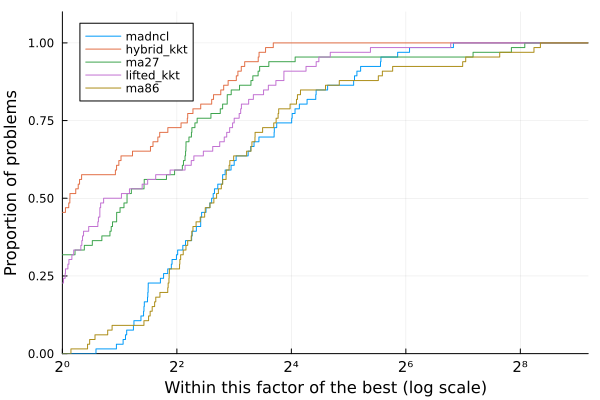

Source data for this figure (header and first rows):
Case, nvars, ncons, MadNLP+LiftedKKT (GPU)_iter, MadNLP+LiftedKKT (GPU)_soltime, MadNLP+LiftedKKT (GPU)_inittime, MadNLP+LiftedKKT (GPU)_adtime, MadNLP+LiftedKKT (GPU)_lintime, MadNLP+LiftedKKT (GPU)_termination, MadNLP+LiftedKKT (GPU)_obj, MadNLP+LiftedKKT (GPU)_cvio, MadNLP+HybridKKT (GPU)_iter, MadNLP+HybridKKT (GPU)_soltime, MadNLP+HybridKKT (GPU)_inittime, MadNLP+HybridKKT (GPU)_adtime, MadNLP+HybridKKT (GPU)_lintime, MadNLP+HybridKKT (GPU)_termination, MadNLP+HybridKKT (GPU)_obj, MadNLP+HybridKKT (GPU)_cvio, MadNCL (GPU)_iter, MadNCL (GPU)_soltime, MadNCL (GPU)_inittime, MadNCL (GPU)_adtime, MadNCL (GPU)_lintime
3_lmbd, 24, 31, 21, 0.1194, 0.01451, 0.0232, 0.0264, , 5813, 2.3997865472580315e-8, 16, 0.1157, 0.01593, 0.02514, 0.0215, , 5813, 1.189786646982327e-8, 20, 0.1935, 0.01497, 0.06294, 0.04727
5_pjm, 44, 58, 30, 0.2809, 0.01841, 0.0385, 0.136, , 17552, 2.9463905093507492e-8, 22, 0.1522, 0.01871, 0.02918, 0.03039, , 17552, 3.554049854415098e-8, 28, 0.4812, 0.01898, 0.07553, 0.2929
14_ieee, 118, 183, 16, 0.1485, 0.02248, 0.02047, 0.05751, , 2178, 2.1922905490967537e-8, 14, 0.1182, 0.02217, 0.0229, 0.02297, , 2178, 1.0686906026791121e-8, 13, 0.2088, 0.02271, 0.05564, 0.08087
24_ieee_rts, 266, 339, 24, 0.3631, 0.02328, 0.03005, 0.2372, , 63352, 3.992240227290722e-8, 20, 0.1561, 0.02313, 0.03163, 0.03323, , 63352, 3.9922449346363464e-8, 22, 0.4714, 0.02513, 0.0674, 0.2977
30_as, 236, 378, 13, 0.1136, 0.02306, 0.01593, 0.03586, , 803.1, 2.1737410316191585e-8, 11, 0.1089, 0.0236, 0.01651, 0.02535, , 803.1, 1.0719269472048154e-8, 20, 0.2807, 0.02502, 0.06805, 0.1133
30_ieee, 236, 378, 20, 0.1616, 0.02286, 0.0236, 0.05868, , 8209, 2.2178617165025116e-8, 17, 0.1414, 0.0234, 0.0274, 0.03119, , 8209, 1.11295668236977e-8, 21, 0.3178, 0.02502, 0.06494, 0.1543
39_epri, 282, 440, 44, 0.4384, 0.02406, 0.07243, 0.1906, , 138416, 1.0982981990537155e-7, 23, 0.1871, 0.02368, 0.03394, 0.04571, , 138416, 1.098297452983843e-7, 32, 0.402, 0.02624, 0.0896, 0.1678
57_ieee, 448, 732, 20, 0.2301, 0.02584, 0.02452, 0.1059, , 37589, 2.444808178125868e-8, 13, 0.1293, 0.02529, 0.02172, 0.03315, , 37589, 2.444808222534789e-8, 27, 0.3677, 0.03046, 0.0755, 0.156
60_c, 518, 797, 30, 0.3625, 0.02617, 0.0437, 0.161, , 92694, 7.621893338694008e-8, 28, 0.2679, 0.0264, 0.05478, 0.06373, , 92694, 7.621886410902334e-8, 29, 0.3603, 0.03161, 0.06748, 0.1458
73_ieee_rts, 824, 1060, 26, 0.3837, 0.02655, 0.03234, 0.219, , 189764, 3.992357999749174e-8, 24, 0.2317, 0.02757, 0.03873, 0.06183, , 189764, 3.992357999749174e-8, 29, 0.6139, 0.03684, 0.07437, 0.3857
89_pegase, 1042, 1738, 29, 0.3142, 0.03424, 0.03333, 0.1337, , 107286, 1.6993759643924022e-7, 33, 0.3524, 0.03271, 0.05134, 0.1167, , 107286, 1.6997736196344704e-7, 48, 0.6455, 0.04231, 0.1077, 0.3008
118_ieee, 1088, 1657, 27, 0.2977, 0.02945, 0.03174, 0.1329, , 97214, 6.504391603101567e-8, 27, 0.2624, 0.03072, 0.04293, 0.06971, , 97214, 6.504391603101567e-8, 39, 0.5834, 0.04227, 0.08998, 0.296
162_ieee_dtc, 1484, 2475, 42, 0.5108, 0.03359, 0.04826, 0.2668, , 108076, 1.1261269250439909e-7, 34, 0.3449, 0.03422, 0.0462, 0.1173, , 108076, 1.1261272803153588e-7, 94, 8.654, 0.04814, 0.1574, 7.99
179_goc, 1468, 2379, 34, 0.3906, 0.03018, 0.0478, 0.1623, , 754266, 3.6393646496435395e-7, 31, 0.308, 0.03189, 0.04966, 0.07355, , 754266, 3.6393646496435395e-7, 502, 6.142, 0.04816, 0.8099, 2.811
197_snem, 1608, 2594, 33, 0.5024, 0.03335, 0.03709, 0.3004, , 1.502, 9.974938853124135e-9, 22, 0.208, 0.03525, 0.02933, 0.04537, , 1.502, 9.990908324982031e-9, 15, 0.3096, 0.0671, 0.053, 0.1576
200_activ, 1456, 2316, 19, 0.3087, 0.02923, 0.02238, 0.1804, , 27558, 2.38131834251476e-8, 20, 0.2103, 0.03052, 0.03245, 0.05784, , 27558, 1.3375441199059424e-8, 15, 0.298, 0.04668, 0.0545, 0.1452
240_pserc, 2558, 3857, 136, 2.049, 0.03608, 0.3312, 0.764, , 3.3296699280441944e6, 8.605083792190271e-7, 136, 2.103, 0.03933, 0.4486, 0.6621, , 3.3296700661642174e6, 8.605083081647535e-7, 232, 2.674, 0.06696, 0.3732, 1.194
300_ieee, 2382, 3778, 49, 0.508, 0.03729, 0.06877, 0.1885, , 565219, 2.4640974771727997e-7, 42, 0.5245, 0.03867, 0.08331, 0.1831, , 565220, 2.4640974771727997e-7, 52, 4.069, 0.0602, 0.1063, 3.661
500_goc, 4254, 6597, 40, 0.4911, 0.04294, 0.04522, 0.2426, , 454946, 1.1640192809636574e-7, 42, 0.4434, 0.04428, 0.05791, 0.1458, , 454946, 1.1640192809636574e-7, 59, 0.7423, 0.09539, 0.1233, 0.335
588_sdet, 4110, 6567, 36, 0.37, 0.03986, 0.04036, 0.1499, , 313140, 1.0894710378295258e-7, 35, 0.3586, 0.0417, 0.0459, 0.1149, , 313140, 1.0868030031474518e-7, 76, 0.8714, 0.08896, 0.1316, 0.4089
793_goc, 5432, 8771, 38, 0.3837, 0.04482, 0.04359, 0.1497, , 260198, 1.0844198072845757e-7, 40, 0.4712, 0.04802, 0.06217, 0.1673, , 260198, 1.0844198605752808e-7, 81, 0.9868, 0.1089, 0.1394, 0.4964
1354_pegase, 11192, 18000, 55, 0.9888, 0.07864, 0.07635, 0.5912, , 1.2588436860606193e6, 4.188385389625182e-7, 51, 0.6222, 0.08311, 0.07785, 0.2184, , 1.2588439869925557e6, 4.187393685128882e-7, 144, 2.039, 0.1876, 0.2239, 1.177
1803_snem, 15246, 24975, 66, 0.8804, 0.1168, 0.07731, 0.4072, , 98334, 9.82383738801218e-8, 66, 0.8234, 0.1217, 0.1037, 0.2823, , 98335, 9.82383738801218e-8, 3000, 38.97, 0.231, 4.636, 13.17
1888_rte, 14480, 23382, 2056, 32.98, 0.1167, 5.523, 8.469, r, 1.6567864166009424e6, 0.01933, 14, 0.2994, 0.09814, 0.02946, 0.08131, r, 687706, 493.4, 109, 1.704, 0.2443, 0.1853, 0.9901
1951_rte, 15018, 24026, 889, 9.946, 0.0908, 1.163, 4.692, , 2.0855812665748706e6, 1.5019335464216965e-7, 20, 0.3881, 0.1054, 0.04316, 0.1142, r, 890221, 489.6, 450, 6.842, 0.2594, 0.6389, 4.058
2000_goc, 19008, 31432, 43, 0.6673, 0.1392, 0.0539, 0.29, , 973432, 1.0788546411788502e-7, 38, 0.5948, 0.1539, 0.06207, 0.2016, , 973432, 1.0788546411788502e-7, 328, 7.741, 0.3356, 0.4875, 5.754
2312_goc, 17128, 28028, 46, 0.8024, 0.1057, 0.05209, 0.4521, , 441330, 1.898193247029667e-7, 62, 0.9721, 0.1106, 0.1103, 0.4241, , 441330, 1.898193247029667e-7, 40, 1.205, 0.2799, 0.09136, 0.8809
2383wp_k, 17004, 27422, 58, 0.701, 0.1117, 0.0652, 0.2876, , 1.8681889866583599e6, 1.0788060045285874e-7, 60, 0.8845, 0.1039, 0.09255, 0.4261, , 1.8681915854063674e6, 1.079566835926471e-7, 195, 3.013, 0.2714, 0.2998, 1.835
2736sp_k, 19088, 31092, 43, 0.5976, 0.1182, 0.04923, 0.2506, , 1.3080130454334537e6, 3.8245251854363005e-8, 41, 0.6455, 0.115, 0.06424, 0.2811, , 1.308014993471812e6, 3.8245254074809054e-8, 78, 1.675, 0.3227, 0.145, 1.133
2737sop_k, 18988, 31095, 33, 0.5724, 0.1078, 0.03739, 0.2935, , 777726, 3.67941170864583e-8, 34, 0.5515, 0.1149, 0.05391, 0.2316, , 777728, 3.679411886281514e-8, 51, 1.303, 0.3207, 0.1094, 0.9322
2742_goc, 24540, 40938, 235, 4.273, 0.1933, 0.3996, 2.33, , 275705, 9.992572991279758e-8, 103, 2.714, 0.1994, 0.2973, 1.432, r, 218583, 23.58, 371, 10.24, 0.4961, 0.8749, 6.831
2746wop_k, 19582, 31388, 37, 0.6231, 0.1223, 0.04196, 0.3067, , 1.2082566509799568e6, 3.7151718590422433e-8, 39, 0.6026, 0.1203, 0.06198, 0.2471, , 1.2082585008804784e6, 3.7151726139939e-8, 53, 1.159, 0.3431, 0.1231, 0.7457
2746wp_k, 19520, 31192, 42, 0.8014, 0.1189, 0.04767, 0.4618, , 1.6317059224915304e6, 4.930088959298473e-8, 41, 0.6409, 0.121, 0.06461, 0.2748, , 1.6317079307977979e6, 4.807338349621659e-8, 102, 1.659, 0.3209, 0.1803, 0.9755
2848_rte, 21822, 34977, 426, 4.969, 0.141, 0.5671, 2.296, , 1.286607562001572e6, 1.3305304058519596e-7, 35, 0.6794, 0.1411, 0.06969, 0.2693, r, 787495, 179.6, 194, 3.441, 0.38, 0.3752, 2.143
2853_sdet, 23028, 36007, 54, 0.9203, 0.1627, 0.06424, 0.4468, , 2.0523861425653412e6, 1.7452961742492334e-7, 453, 8.029, 0.2079, 1.172, 3.513, , 2.052386719228325e6, 1.7452962097763702e-7, 155, 4.967, 0.3784, 0.2928, 3.833
2868_rte, 22090, 35261, 241, 2.938, 0.1401, 0.2827, 1.353, , 2.0096045603804989e6, 1.500928039632754e-7, 32, 0.5979, 0.1364, 0.06461, 0.215, r, 890439, 179.5, 334, 6.088, 0.3799, 0.5403, 3.798
2869_pegase, 25086, 40682, 61, 0.904, 0.1744, 0.0741, 0.3934, , 2.462789757385123e6, 4.1883394175101785e-7, 59, 0.9381, 0.1921, 0.08151, 0.3918, , 2.4627904341240865e6, 4.1872670664133693e-7, 173, 3.381, 0.4184, 0.3259, 2.043
3012wp_k, 21082, 34041, 62, 0.9087, 0.1186, 0.07018, 0.4651, , 2.60083961770149e6, 5.3499570995541035e-8, 64, 0.9947, 0.1254, 0.1002, 0.4878, , 2.6008427221511668e6, 5.349967580059456e-8, 128, 2.428, 0.3547, 0.226, 1.533
3022_goc, 23238, 38012, 312, 6.917, 0.1275, 0.6826, 3.909, r, 656250, 2.589, 57, 0.9744, 0.1516, 0.089, 0.426, r, 601856, 2.594, 100, 2.755, 0.4158, 0.3719, 1.668
3120sp_k, 21608, 35212, 54, 0.8247, 0.1135, 0.06075, 0.4189, , 2.14796593497218e6, 5.017045712207846e-8, 58, 0.9041, 0.1231, 0.08982, 0.4313, , 2.1479690755810007e6, 4.621179261476982e-8, 119, 2.224, 0.3552, 0.2182, 1.361
3375wp_k, 24350, 39250, 61, 0.9756, 0.1237, 0.0692, 0.5266, , 7.438165884941195e6, 3.8550380310198307e-7, 71, 1.147, 0.1409, 0.1105, 0.5782, , 7.438169415076201e6, 3.947410576188304e-7, 122, 2.755, 0.4034, 0.2536, 1.791
3970_goc, 35270, 58398, 51, 1.529, 0.244, 0.07605, 0.9158, , 960982, 6.408337949181941e-8, 50, 0.9715, 0.2614, 0.0791, 0.3956, , 960985, 6.408338037999783e-8, 213, 6.762, 0.6816, 0.578, 4.34
4020_goc, 36696, 60977, 66, 2.114, 0.2641, 0.1211, 1.279, , 822245, 1.2996316378632855e-7, 60, 1.376, 0.2866, 0.1134, 0.6433, , 822247, 1.2996316378632855e-7, 249, 9.873, 0.7385, 0.7207, 6.992
4601_goc, 38814, 64197, 109, 3.547, 0.2616, 0.1798, 2.334, f, 828425, 2.523163195530453e-12, 71, 1.35, 0.2981, 0.1147, 0.5966, , 826242, 9.997057404120824e-8, 291, 8.862, 0.7398, 0.797, 5.773
4619_goc, 42532, 70908, 52, 1.719, 0.3439, 0.09137, 0.9232, , 476703, 8.801086792686874e-8, 50, 1.25, 0.3826, 0.09, 0.4968, , 476704, 8.801086792686874e-8, 274, 10.01, 0.8315, 0.9055, 6.444
4661_sdet, 34758, 55963, 65, 1.778, 0.2088, 0.1373, 0.9367, , 2.2513430760671264e6, 1.9624890867930844e-7, 56, 2.189, 0.2502, 0.1111, 1.441, , 2.2513440662825983e6, 1.9624890867930844e-7, 95, 4.23, 0.6642, 0.3168, 3.038
4837_goc, 41398, 68867, 58, 1.374, 0.265, 0.08682, 0.6916, , 872254, 9.921105004195852e-8, 59, 1.198, 0.302, 0.09463, 0.5115, , 872255, 9.921105004195852e-8, 224, 7.557, 0.7985, 0.5907, 5.068
4917_goc, 37872, 61834, 61, 1.64, 0.202, 0.08167, 1.052, , 1.3877907848854987e6, 1.4385184954335273e-7, 56, 0.9958, 0.2571, 0.07329, 0.4098, , 1.387791016512476e6, 1.4385184599063905e-7, 61, 2.077, 0.7045, 0.157, 1.506
5658_epigrids, 48552, 80479, 55, 1.642, 0.3553, 0.1009, 0.8269, , 1.207312451659536e6, 1.078361986373011e-7, 50, 1.271, 0.3781, 0.09551, 0.5196, , 1.2073137801215798e6, 1.078361986373011e-7, 72, 2.728, 0.9377, 0.2691, 1.685
6468_rte, 49734, 82405, 702, 12.45, 0.2596, 1.094, 6.942, , 2.0697282005271981e6, 2.8533450446843744e-7, 51, 1.586, 0.2938, 0.1074, 0.8732, r, 723437, 491.8, 404, 13, 0.9168, 1.079, 8.357
6470_rte, 50482, 82446, 506, 9.003, 0.243, 0.7804, 5.104, , 2.237568707789319e6, 1.5011772624973219e-7, 47, 1.188, 0.2735, 0.09521, 0.54, r, 717566, 478.3, 146, 5.275, 0.9405, 0.4498, 3.591
6495_rte, 50426, 82619, 491, 10.98, 0.2732, 0.7694, 7.172, , 3.067812917825607e6, 2.897317656902487e-7, 53, 1.371, 0.2864, 0.116, 0.6435, r, 829382, 478.4, 579, 17.8, 0.9291, 2.055, 11.05
6515_rte, 50546, 82805, 193, 3.915, 0.2707, 0.2862, 2.158, , 2.8254952115343735e6, 2.8541559515815607e-7, 51, 1.394, 0.2698, 0.1158, 0.6717, r, 765362, 478.4, 1967, 65.64, 0.9511, 6.734, 40.52
7336_epigrids, 62116, 102642, 54, 2.084, 0.4737, 0.1005, 1.124, , 1.8823885379577694e6, 1.3526404885055854e-7, 318, 6.771, 0.4998, 0.9098, 3.221, a, 1.8823902215198744e6, 1.3526404885055854e-7, 234, 9.967, 1.265, 0.7024, 7.012
8387_pegase, 78748, 127089, 265, 10.01, 0.6319, 0.7802, 6.206, r, 2.7713901721749543e6, 3.900866119010971e-6, 80, 9.877, 0.6666, 0.1847, 8.479, , 2.771392286328728e6, 9.998577894521077e-7, 1368, 60.19, 1.537, 4.962, 38.27
9241_pegase, 85568, 140067, 3000, 122.3, 0.6662, 19.89, 64.5, f, 6.2427577948716115e6, 2.4604398890530263e-6, 72, 2.933, 0.7272, 0.1541, 1.484, , 6.243090387137594e6, 4.1745116163838247e-7, 213, 10.5, 1.727, 0.8696, 7.193
9591_goc, 83572, 140179, 64, 3.145, 0.6769, 0.1588, 1.682, , 1.0616793357475433e6, 9.914168686009361e-8, 245, 7.352, 0.7015, 0.8028, 3.738, f, 1.063160180637209e6, 3.2766275796800433e-10, 294, 16.78, 1.786, 1.007, 12.33
10000_goc, 76804, 122352, 65, 2.271, 0.4074, 0.1191, 1.316, , 1.3540306777906958e6, 5.225549681853181e-8, 68, 1.78, 0.444, 0.1709, 0.7573, , 1.3540313155563967e6, 5.341132247593805e-8, 3000, 119.1, 1.531, 10.19, 75.27
10192_epigrids, 89850, 149645, 56, 3.069, 0.7017, 0.1516, 1.66, , 1.686920641801059e6, 1.3101670681692212e-7, 61, 2.426, 0.7502, 0.1808, 1.017, , 1.6869226723351635e6, 1.3110801688753781e-7, 104, 6.825, 1.926, 0.4003, 5.242
10480_goc, 96750, 161354, 3000, 74.39, 0.7681, 5.583, 36.2, f, 2.3455369800062897e6, 7.077, 62, 3.332, 0.8438, 0.2195, 1.628, r, 2.310655529069018e6, 2.61, 500, 25.69, 2.111, 2.012, 17.73
... 6 more rows
